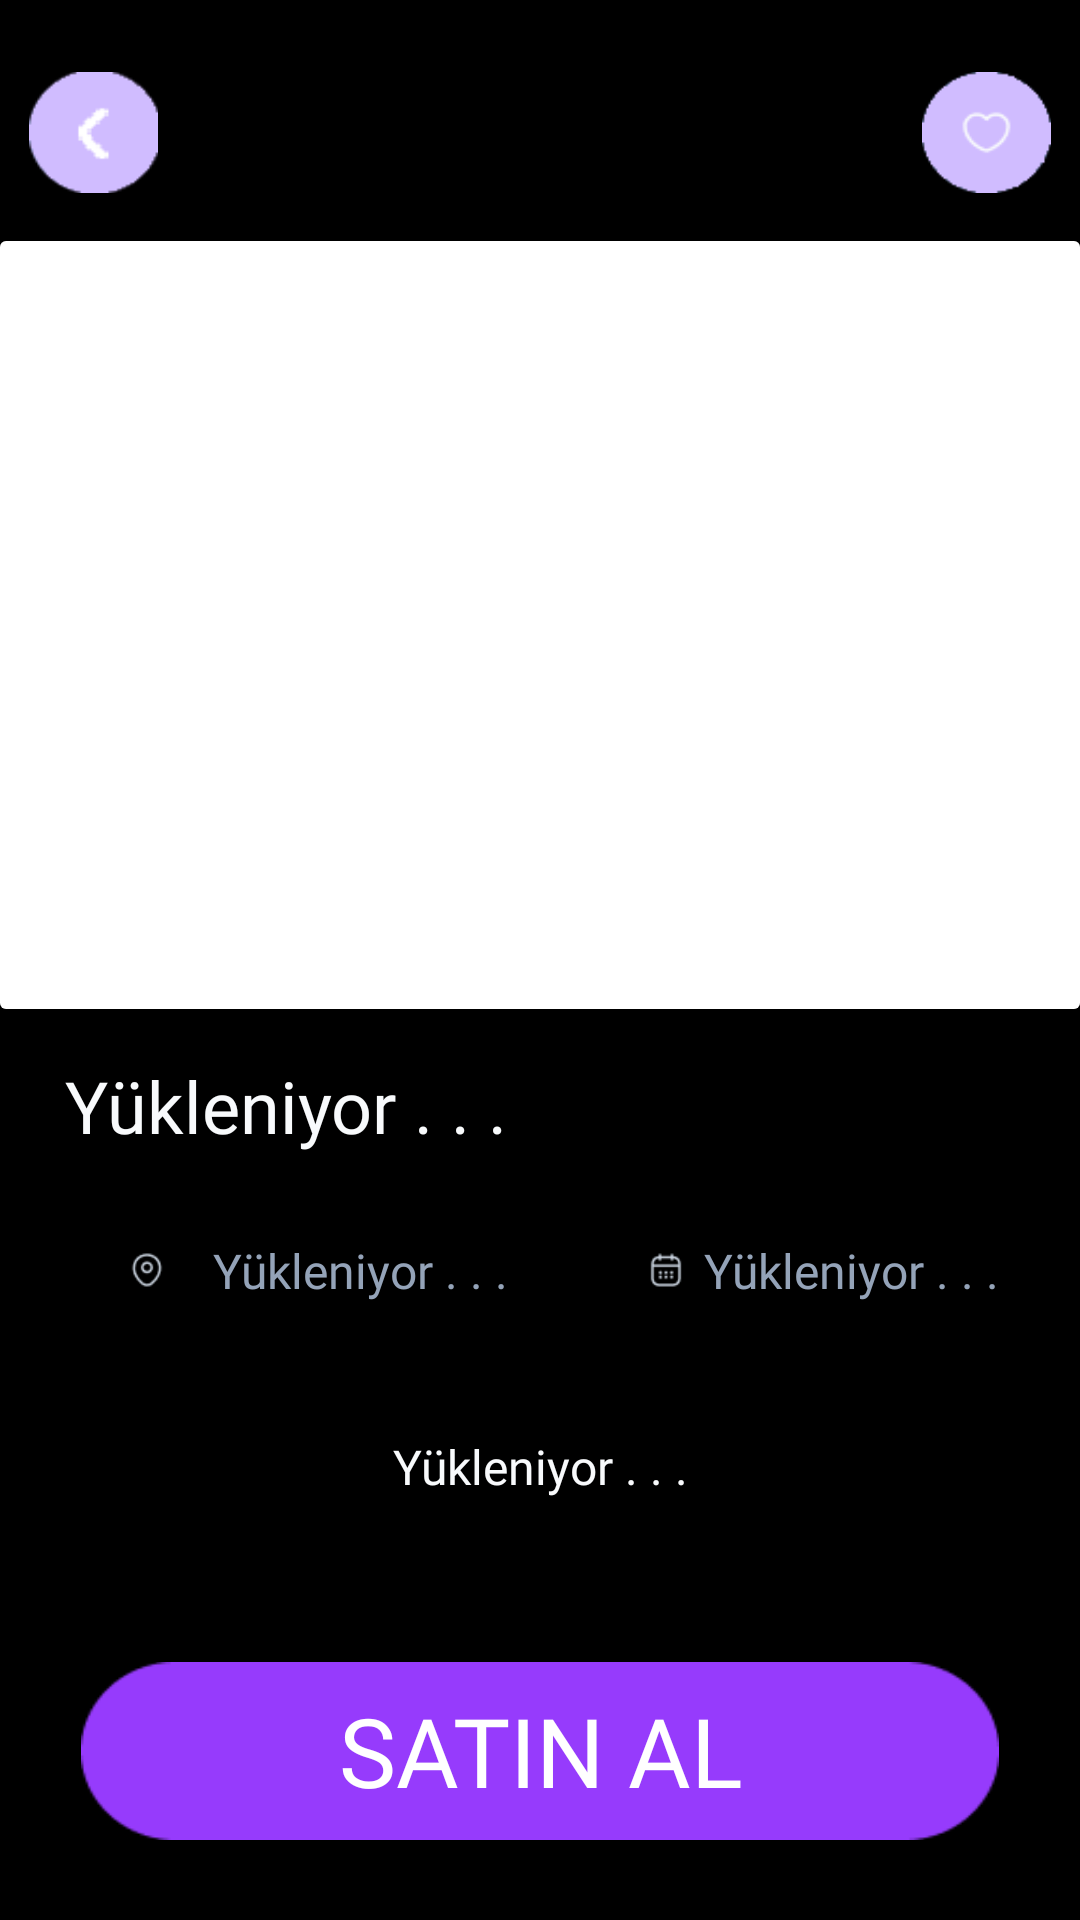

This screen was rendered from an Android layout file. Write that file and the resources it references.
<!-- AndroidManifest.xml: application theme Theme.SpotTicket -->
<!-- res/layout/fragment_event_details.xml -->
<?xml version="1.0" encoding="utf-8"?>
<androidx.constraintlayout.widget.ConstraintLayout
    xmlns:android="http://schemas.android.com/apk/res/android"
    xmlns:tools="http://schemas.android.com/tools"
    android:layout_width="match_parent"
    android:layout_height="match_parent"
    android:background="@color/black"
    xmlns:app="http://schemas.android.com/apk/res-auto"
    tools:context=".view.fragments.EventDetailsFragment">

    <androidx.constraintlayout.widget.ConstraintLayout
        android:layout_width="0dp"
        android:layout_height="0dp"
        android:id="@+id/recommendedEventLayout"

        app:layout_constraintHeight_percent="0.4"

        app:layout_constraintEnd_toEndOf="parent"
        app:layout_constraintBottom_toTopOf="@id/detailsNameText"

        app:layout_constraintStart_toStartOf="parent"
        app:layout_constraintTop_toBottomOf="@id/detailsBar">

        <androidx.cardview.widget.CardView
            android:id="@+id/homeCardView"
            android:layout_width="0dp"
            android:layout_height="0dp"
            android:clipToOutline="true"

            app:layout_constraintBottom_toBottomOf="parent"
            app:layout_constraintEnd_toEndOf="parent"
            app:layout_constraintStart_toStartOf="parent"
            app:layout_constraintTop_toTopOf="parent">

            <androidx.constraintlayout.widget.ConstraintLayout
                android:id="@+id/homeImageContainer"
                android:layout_width="match_parent"
                android:background="@color/black"
                android:layout_height="match_parent">

                <ImageView
                    android:id="@+id/detailsImage"
                    android:layout_width="match_parent"
                    android:layout_height="match_parent"
                    android:background="@color/white"
                    android:scaleType="fitXY"
                    android:src="@drawable/loading"
                    app:layout_constraintBottom_toBottomOf="parent"
                    app:layout_constraintEnd_toEndOf="parent"
                    app:layout_constraintHorizontal_bias="0.0"
                    app:layout_constraintStart_toStartOf="parent"
                    app:layout_constraintTop_toTopOf="parent"
                    app:layout_constraintVertical_bias="0.0" />

            </androidx.constraintlayout.widget.ConstraintLayout>

        </androidx.cardview.widget.CardView>

    </androidx.constraintlayout.widget.ConstraintLayout>

    <androidx.constraintlayout.widget.ConstraintLayout
        android:id="@+id/detailsBar"

        android:layout_width="0dp"
        android:layout_height="0dp"

        app:layout_constraintHeight_percent="0.063"
        app:layout_constraintVertical_bias="0.04"

        app:layout_constraintBottom_toBottomOf="parent"
        app:layout_constraintEnd_toEndOf="parent"
        app:layout_constraintStart_toStartOf="parent"
        app:layout_constraintTop_toTopOf="parent">

        <CheckBox
            android:id="@+id/detailsBackButton"
            android:layout_width="0dp"
            android:layout_height="0dp"

            app:layout_constraintWidth_percent="0.12"

            app:layout_constraintHorizontal_bias="0.03"

            android:background="@drawable/back"
            android:button="@null"

            app:layout_constraintBottom_toBottomOf="parent"
            app:layout_constraintEnd_toEndOf="parent"
            app:layout_constraintStart_toStartOf="parent"
            app:layout_constraintTop_toTopOf="parent"/>

        <CheckBox
            android:id="@+id/favCheckBox"
            android:layout_width="0dp"
            android:layout_height="0dp"

            android:button="@null"
            app:layout_constraintWidth_percent="0.12"

            app:layout_constraintHorizontal_bias="0.97"

            android:background="@drawable/fav_empty_icon"

            app:layout_constraintBottom_toBottomOf="parent"
            app:layout_constraintEnd_toEndOf="parent"
            app:layout_constraintStart_toStartOf="parent"
            app:layout_constraintTop_toTopOf="parent"/>

    </androidx.constraintlayout.widget.ConstraintLayout>

    <TextView
        android:fontFamily="@font/lexend_medium"
        android:id="@+id/detailsNameText"
        android:layout_height="wrap_content"
        android:layout_width="0dp"
        android:text="@string/loading_text"
        android:textColor="@color/event_name_gray"
        android:textSize="24sp"
        app:layout_constraintWidth_percent="0.7"

        app:layout_constraintVertical_bias="0.58"
        app:layout_constraintHorizontal_bias="0.2"
        app:layout_constraintBottom_toBottomOf="parent"
        app:layout_constraintEnd_toEndOf="parent"
        app:layout_constraintStart_toStartOf="parent"
        app:layout_constraintTop_toTopOf="parent"/>

    <androidx.constraintlayout.widget.ConstraintLayout
        android:id="@+id/eventDetailsLayout"


        android:layout_width="0dp"
        android:layout_height="0dp"

        app:layout_constraintVertical_bias="0.67"

        app:layout_constraintHeight_percent="0.05"

        app:layout_constraintBottom_toBottomOf="parent"
        app:layout_constraintEnd_toEndOf="@id/buyTicketButton"
        app:layout_constraintStart_toStartOf="@id/buyTicketButton"
        app:layout_constraintTop_toTopOf="parent">

        <ImageView
            android:id="@+id/detailsLocationIcon"

            android:layout_width="wrap_content"
            android:layout_height="wrap_content"

            android:padding="10dp"

            android:src="@drawable/placeholder"

            app:layout_constraintHorizontal_bias="0"

            app:layout_constraintBottom_toBottomOf="parent"
            app:layout_constraintEnd_toEndOf="parent"
            app:layout_constraintStart_toStartOf="parent"
            app:layout_constraintTop_toTopOf="parent"/>

        <TextView
            android:id="@+id/detailsLocationText"

            android:layout_width="wrap_content"
            android:layout_height="wrap_content"

            android:gravity="center"

            android:text="@string/loading_text"
            android:textColor="@color/welcome_back_text_color"
            android:textSize="16sp"
            android:fontFamily="@font/lexend_light"

            app:layout_constraintBottom_toBottomOf="parent"
            app:layout_constraintStart_toEndOf="@id/detailsLocationIcon"
            app:layout_constraintTop_toTopOf="parent"/>


        <ImageView
            android:id="@+id/detailsDateIcon"

            android:layout_width="wrap_content"
            android:layout_height="wrap_content"

            android:src="@drawable/calendar"

            android:padding="10dp"

            app:layout_constraintHorizontal_bias="0.66"

            app:layout_constraintBottom_toBottomOf="parent"
            app:layout_constraintStart_toStartOf="parent"
            app:layout_constraintEnd_toEndOf="parent"
            app:layout_constraintTop_toTopOf="parent"/>

        <TextView
            android:id="@+id/detailsDateText"

            android:layout_width="wrap_content"
            android:layout_height="wrap_content"


            android:gravity="center"

            app:layout_constraintHorizontal_bias="1"

            android:text="@string/loading_text"
            android:textColor="@color/welcome_back_text_color"
            android:textSize="16sp"
            android:fontFamily="@font/lexend_light"

            app:layout_constraintBottom_toBottomOf="parent"
            app:layout_constraintStart_toEndOf="@id/detailsDateIcon"
            app:layout_constraintEnd_toEndOf="parent"
            app:layout_constraintTop_toTopOf="parent"/>



    </androidx.constraintlayout.widget.ConstraintLayout>

    <TextView
        android:id="@+id/detailsDescriptionText"
        android:layout_width="0dp"
        android:layout_height="0dp"

        android:text="@string/loading_text"
        android:fontFamily="@font/lexend_light"
        android:textSize="16sp"
        android:textColor="@color/description_text_color"

        app:layout_constraintHeight_percent="0.12"

        android:gravity="center"

        app:layout_constraintVertical_bias="0.8"

        app:layout_constraintBottom_toBottomOf="parent"
        app:layout_constraintEnd_toEndOf="@id/buyTicketButton"
        app:layout_constraintStart_toStartOf="@id/buyTicketButton"
        app:layout_constraintTop_toTopOf="parent"/>


    <Button
        android:id="@+id/buyTicketButton"

        android:layout_width="0dp"
        android:layout_height="0dp"

        android:background="@drawable/buy_ticket_background"

        android:fontFamily="@font/lexend_bold"
        android:text="@string/buy_text"
        android:textSize="32sp"
        android:textColor="@color/white"

        app:layout_constraintHeight_percent="0.0925"
        app:layout_constraintWidth_percent="0.85"

        app:layout_constraintBottom_toBottomOf="parent"
        app:layout_constraintEnd_toEndOf="parent"
        app:layout_constraintStart_toStartOf="parent"
        app:layout_constraintTop_toBottomOf="@+id/detailsDescriptionText" />

</androidx.constraintlayout.widget.ConstraintLayout>
<!-- resources referenced by this layout -->
<resources>
  <color name="black">#FF000000</color>
  <color name="description_text_color">#F8FAFC</color>
  <color name="event_name_gray">#F8FAFC</color>
  <color name="welcome_back_text_color">#94A3B8</color>
  <color name="white">#FFFFFFFF</color>
  <!-- drawable back: png bitmap (drawable, 1915 bytes) -->
  <!-- drawable buy_ticket_background: png bitmap (drawable, 1613 bytes) -->
  <!-- drawable calendar: png bitmap (drawable, 604 bytes) -->
  <!-- drawable fav_empty_icon: png bitmap (drawable, 1976 bytes) -->
  <!-- drawable placeholder: png bitmap (drawable, 832 bytes) -->
  <string name="buy_text">Satın Al</string>
  <string name="loading_text">Yükleniyor . . .</string>
  <style name="Theme.SpotTicket" parent="Base.Theme.SpotTicket" />
  <style name="Base.Theme.SpotTicket" parent="Theme.Material3.DayNight.NoActionBar">
          
          
      </style>
</resources>
